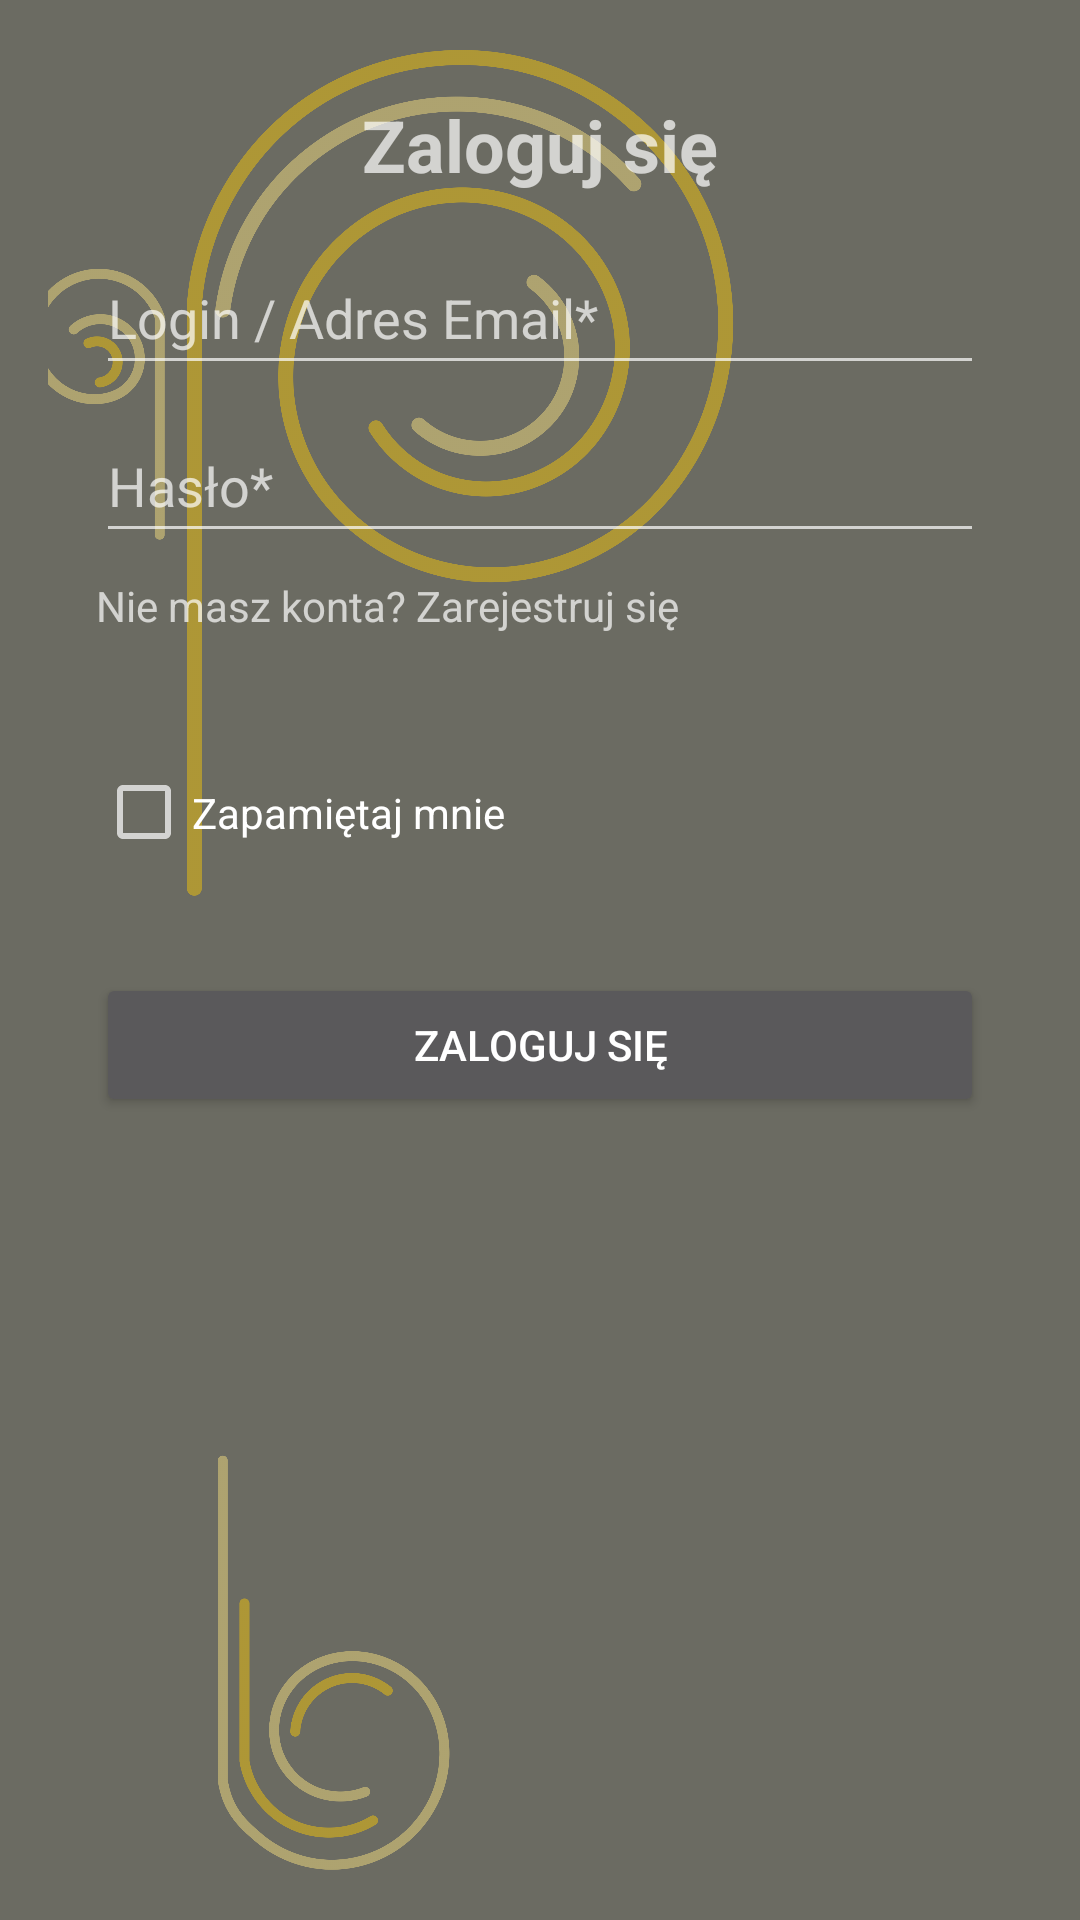

Android layout source for this screen:
<!-- AndroidManifest.xml: application theme Theme.BlogKulinarnyMobileApp -->
<!-- res/layout/activity_main.xml -->
<?xml version="1.0" encoding="utf-8"?>
<RelativeLayout xmlns:android="http://schemas.android.com/apk/res/android"
    xmlns:tools="http://schemas.android.com/tools"
    android:layout_width="match_parent"
    android:layout_height="match_parent"
    android:paddingLeft="16dp"
    android:paddingTop="16dp"
    android:paddingRight="16dp"
    android:paddingBottom="16dp"
    android:background="#6B6B62"
    tools:context="Home.LoginActivity"
    android:name="android.permission.INTERNET"
    >

    <ImageView
        android:layout_width="match_parent"
        android:layout_height="match_parent"
        android:src="@drawable/bg"
        android:scaleType="centerCrop"/>

    
    <RelativeLayout
        android:id="@+id/loginPanel"
        android:layout_width="match_parent"
        android:layout_height="wrap_content"
        android:padding="16dp">

        
        <TextView
            android:id="@+id/titleTextView"
            android:layout_width="match_parent"
            android:layout_height="wrap_content"
            android:text="Zaloguj się"
            android:textSize="24sp"
            android:textStyle="bold"
            android:gravity="center"
            android:layout_marginBottom="16dp" />

        
        <EditText
            android:id="@+id/emailEditText"
            android:layout_width="match_parent"
            android:layout_height="wrap_content"
            android:layout_below="@id/titleTextView"
            android:layout_marginBottom="8dp"
            android:hint="Login / Adres Email*"
            android:inputType="textEmailAddress"
            android:minHeight="48dp" />

        
        <EditText
            android:id="@+id/passwordEditText"
            android:layout_width="match_parent"
            android:layout_height="wrap_content"
            android:hint="Hasło*"
            android:inputType="textPassword"
            android:minHeight="48dp"
            android:layout_below="@id/emailEditText"
            android:layout_marginBottom="8dp" />

        
        <TextView
            android:id="@+id/registerTextView"
            android:layout_width="match_parent"
            android:layout_height="wrap_content"
            android:layout_below="@id/passwordEditText"
            android:layout_marginBottom="8dp"
            android:clickable="true"
            android:minHeight="48dp"
            android:onClick="registerClicked"
            android:text="Nie masz konta? Zarejestruj się" />

        
        <CheckBox
            android:id="@+id/rememberMeCheckBox"
            android:layout_width="158dp"
            android:layout_height="45dp"
            android:layout_below="@id/registerTextView"
            android:layout_marginBottom="16dp"
            android:text="Zapamiętaj mnie" />

        
        <Button
            android:id="@+id/loginButton"
            android:layout_width="match_parent"
            android:layout_height="wrap_content"
            android:layout_below="@id/rememberMeCheckBox"
            android:layout_marginTop="15dp"
            android:layout_marginBottom="8dp"
            android:text="Zaloguj się"
            android:textColor="@android:color/white" />

    </RelativeLayout>
</RelativeLayout>
<!-- resources referenced by this layout -->
<resources>
  <!-- drawable bg: png bitmap (drawable, 355019 bytes) -->
  <style name="Theme.BlogKulinarnyMobileApp" parent="Theme.AppCompat.NoActionBar">
          
          <item name="colorPrimary">@color/purple_500</item>
          <item name="colorPrimaryVariant">@color/purple_700</item>
          <item name="colorOnPrimary">@color/white</item>
          
          <item name="colorSecondary">@color/teal_200</item>
          <item name="colorSecondaryVariant">@color/teal_700</item>
          <item name="colorOnSecondary">@color/black</item>
          
          <item name="android:statusBarColor">?attr/colorPrimaryVariant</item>
          
      </style>
  <color name="purple_500">#FF6200EE</color>
  <color name="purple_700">#FF3700B3</color>
  <color name="white">#FFFFFFFF</color>
  <color name="teal_200">#FF03DAC5</color>
  <color name="teal_700">#FF018786</color>
  <color name="black">#FF000000</color>
</resources>
